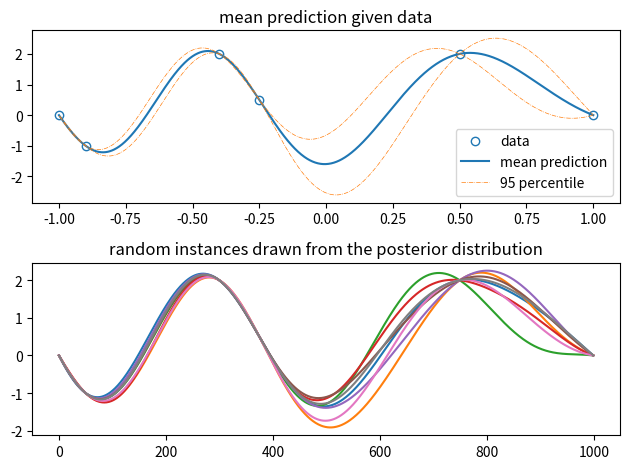

Generate this figure with matplotlib:
import numpy as np

x1 = np.array([-1, -0.9, -0.4, -0.25, 0.5, 1]);
y1 = np.array([0, -1, 2, 0.5, 2, 0]);

x2 = np.linspace(-1,1,1000);

sigma = 0.3
llambda = 0

def kernel(x,y,sigma,llambda):
    k = np.exp(-(x[:,None] - y[None,:])**2 / (2*sigma**2))
    k = k + np.eye(k.shape[0],k.shape[1]) * llambda
    return k

def gaussian_process(x2,x1,y1,sigma,llambda):
    k11 = kernel(x1,x1,sigma,llambda)
    k12 = kernel(x1,x2,sigma,llambda)
    k22 = kernel(x2,x2,sigma,llambda)

    k11i = np.linalg.inv(k11)
    y2 = k12.T @ k11i @ y1.T
    sig2 = k22 - k12.T @ k11i @ k12
    return y2, sig2

y2,sig2 = gaussian_process(x2,x1,y1,sigma,llambda)
instances8 = np.random.multivariate_normal(y2,sig2,8)

import matplotlib.pyplot as plt
plt.subplot(211)
plt.plot(x1,y1,
        'o',mfc='None',c='C0',label='data')
plt.plot(x2,y2,
        '-',c='C0',label='mean prediction')
std2 = 1.96 * np.sqrt(np.diag(sig2))
plt.plot(x2,y2-std2,
        '-.',c='C1',linewidth=0.5,label='95 percentile')
plt.plot(x2,y2+std2
        ,'-.',c='C1',linewidth=0.5)
plt.legend(); plt.title('mean prediction given data')

plt.subplot(212)
plt.plot(instances8.T)
plt.title('random instances drawn from the posterior distribution')

plt.tight_layout()
plt.show()



